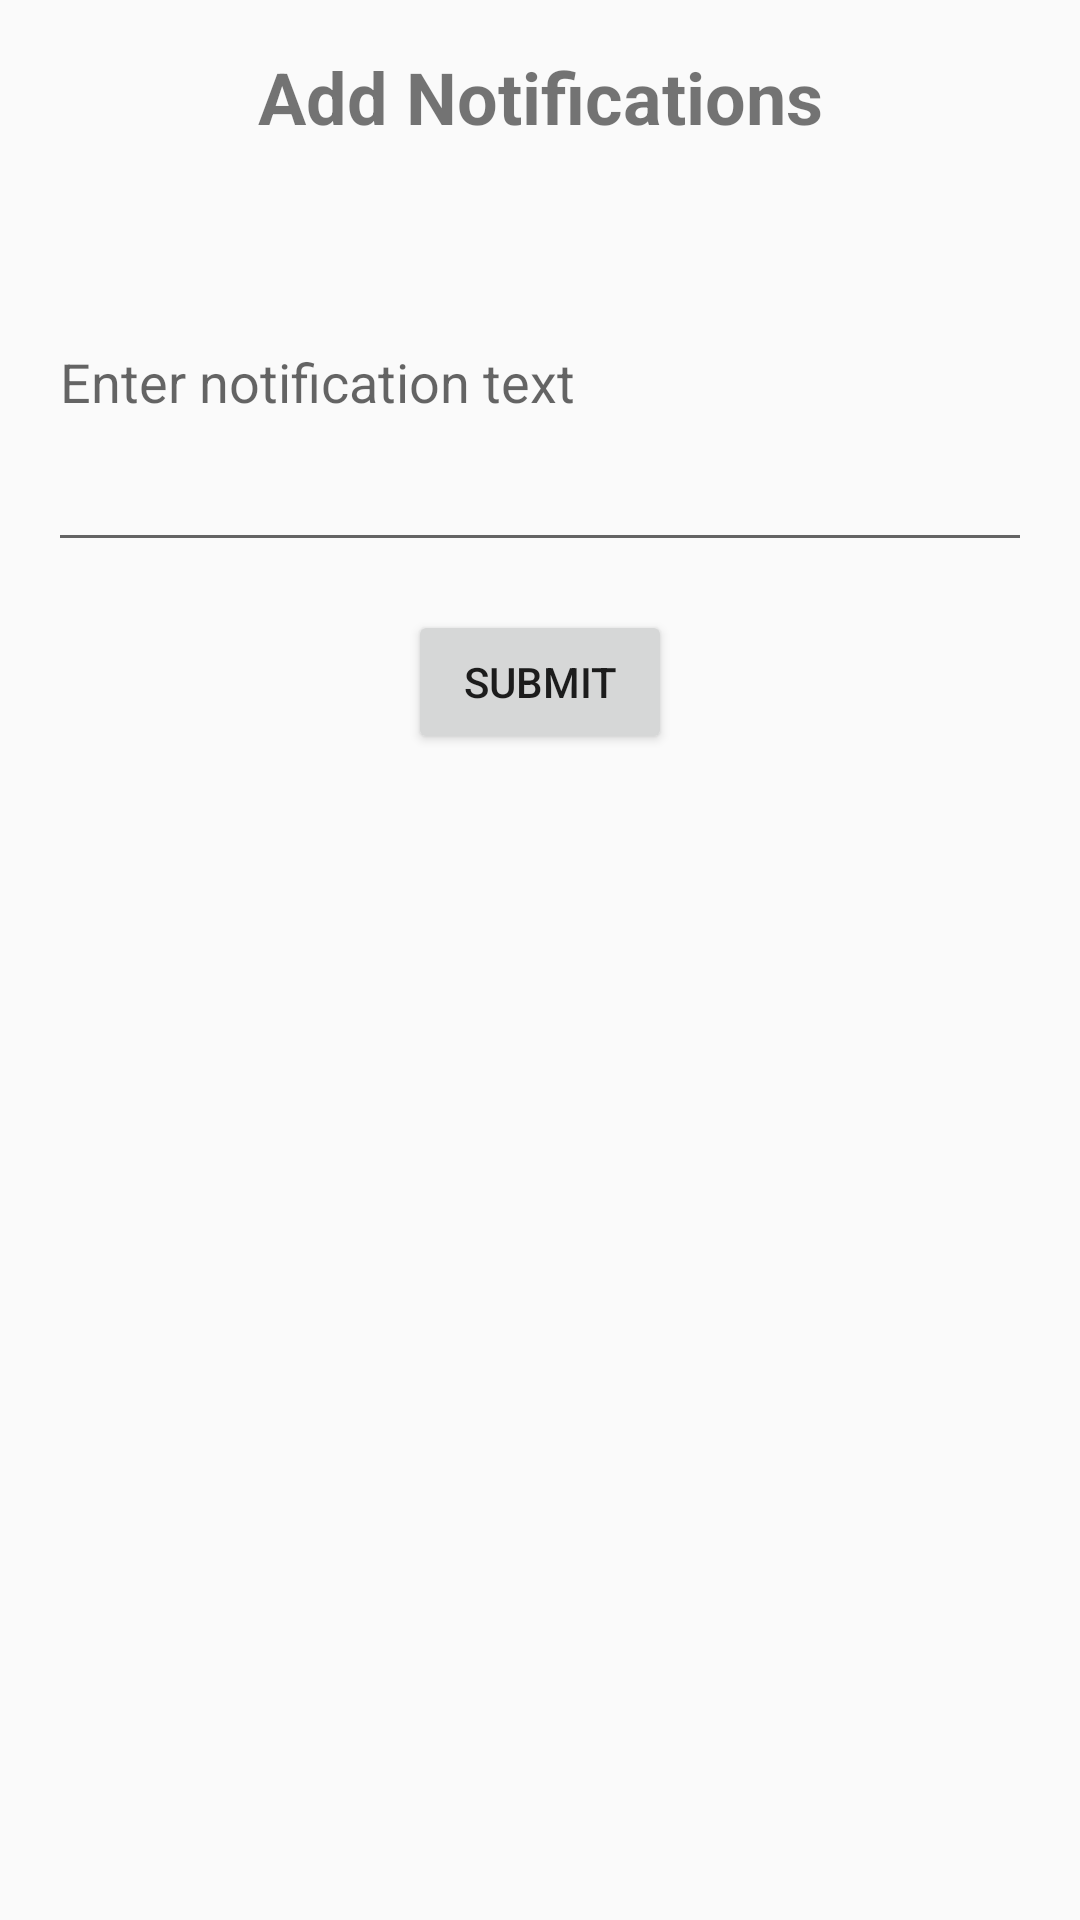

Here is an Android app screen rendered from its layout file. Give the layout XML and the strings, colors and styles it references.
<!-- AndroidManifest.xml: application theme AppTheme -->
<!-- res/layout/admin_notification_layout.xml -->
<?xml version="1.0" encoding="utf-8"?>
<androidx.constraintlayout.widget.ConstraintLayout xmlns:android="http://schemas.android.com/apk/res/android"
    android:layout_width="match_parent"
    android:layout_height="match_parent">

    <LinearLayout
        android:layout_width="match_parent"
        android:layout_height="match_parent"
        android:orientation="vertical"
        android:padding="16dp">

        <TextView
            android:layout_width="match_parent"
            android:layout_height="wrap_content"
            android:layout_marginBottom="16dp"
            android:gravity="center"
            android:text="Add Notifications"
            android:textSize="24sp"
            android:textStyle="bold" />

        <EditText
            android:id="@+id/editTextNotification"
            android:layout_width="match_parent"
            android:layout_height="123dp"
            android:layout_marginBottom="16dp"
            android:hint="Enter notification text"
            android:maxLines="5" />

        <Button
            android:id="@+id/submitnotification"
            android:layout_width="wrap_content"
            android:layout_height="wrap_content"
            android:layout_gravity="center"
            android:text="Submit" />

    </LinearLayout>


</androidx.constraintlayout.widget.ConstraintLayout>
<!-- resources referenced by this layout -->
<resources>
  <style name="AppTheme" parent="Theme.AppCompat.Light.DarkActionBar">
          
          <item name="android:statusBarColor">#017DC1</item>
          <item name="colorPrimary">#017DC1</item>
          <item name="colorPrimaryDark">#000000</item>
          <item name="colorAccent">#000000</item>
      </style>
</resources>
